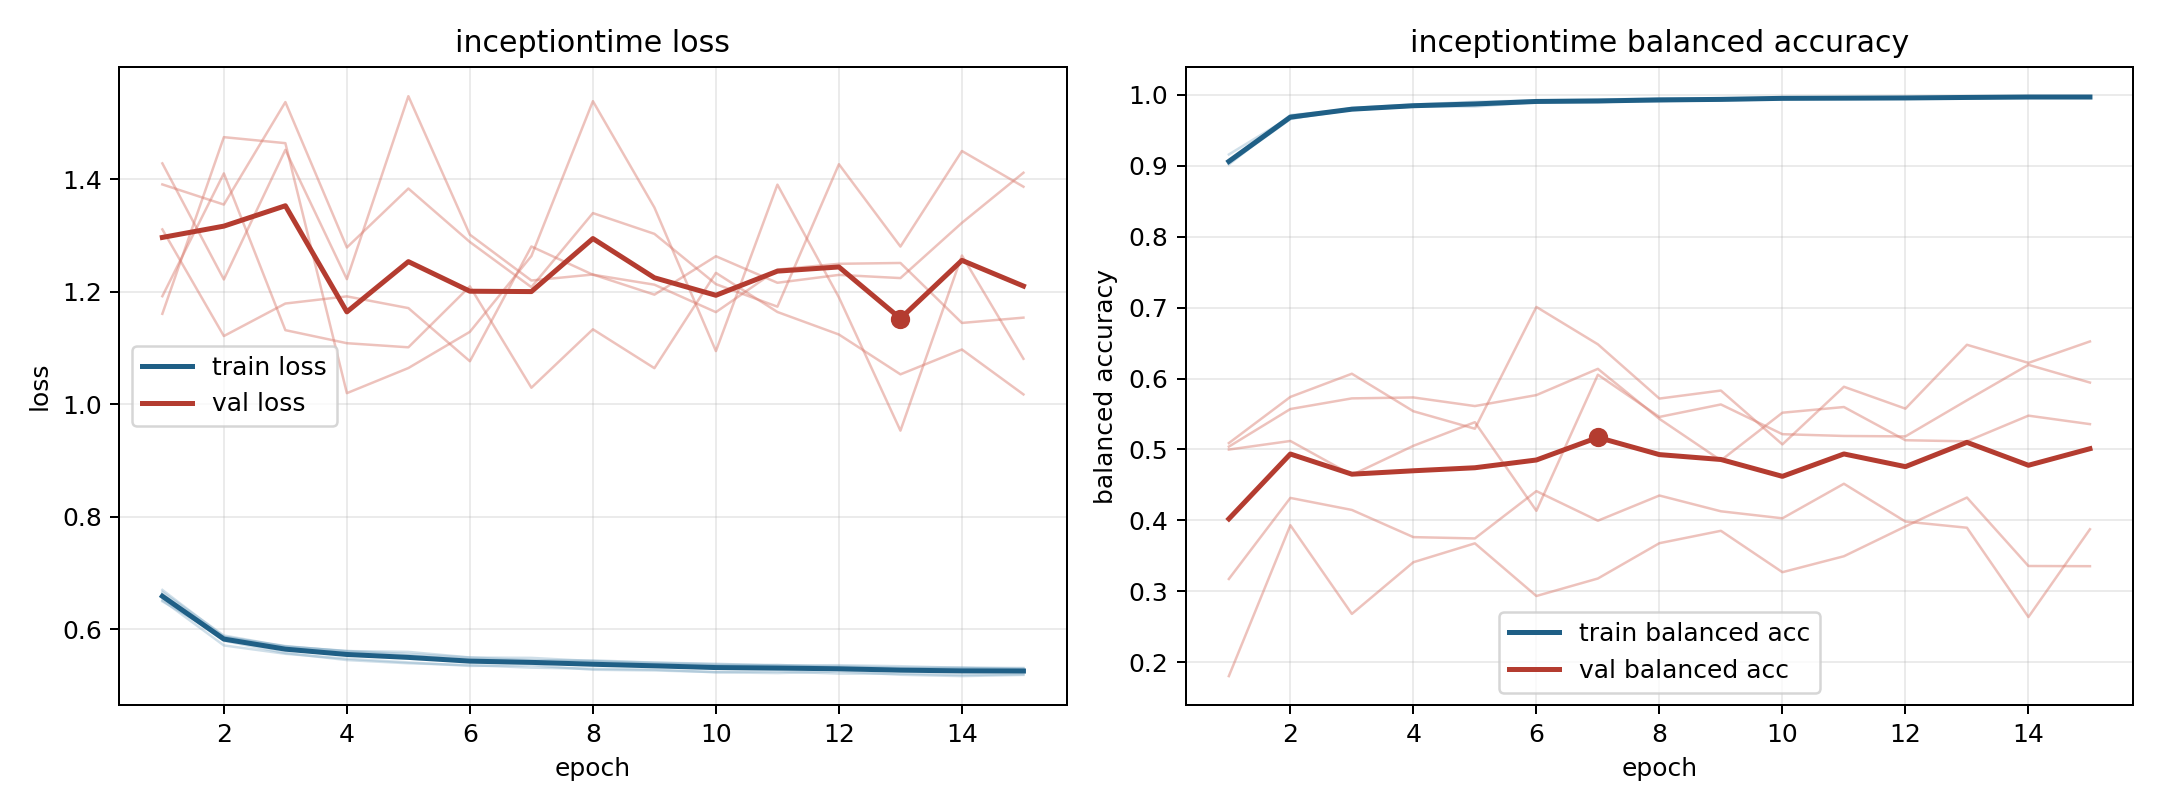

Values plotted in this chart, from the file beside it:
model, fold, epoch, train_loss, train_balanced_accuracy, val_loss, val_balanced_accuracy
inceptiontime, 1, 1, 0.6661, 0.9046, 1.311, 0.504
inceptiontime, 1, 2, 0.5889, 0.9662, 1.121, 0.557
inceptiontime, 1, 3, 0.5694, 0.9791, 1.179, 0.572
inceptiontime, 1, 4, 0.5614, 0.9838, 1.192, 0.5733
inceptiontime, 1, 5, 0.556, 0.9864, 1.171, 0.5612
inceptiontime, 1, 6, 0.5498, 0.9899, 1.076, 0.5766
inceptiontime, 1, 7, 0.5492, 0.9895, 1.281, 0.6137
inceptiontime, 1, 8, 0.5434, 0.9925, 1.23, 0.5432
inceptiontime, 1, 9, 0.5407, 0.994, 1.213, 0.4846
inceptiontime, 1, 10, 0.5376, 0.9957, 1.164, 0.5518
inceptiontime, 1, 11, 0.5357, 0.9953, 1.239, 0.5598
inceptiontime, 1, 12, 0.5361, 0.9951, 1.25, 0.513
inceptiontime, 1, 13, 0.5343, 0.9953, 1.251, 0.5114
inceptiontime, 1, 14, 0.5314, 0.9964, 1.145, 0.5477
inceptiontime, 1, 15, 0.5303, 0.9972, 1.154, 0.5357
inceptiontime, 2, 1, 0.6517, 0.9049, 1.428, 0.1804
inceptiontime, 2, 2, 0.5713, 0.9714, 1.222, 0.3931
inceptiontime, 2, 3, 0.5564, 0.9799, 1.452, 0.2681
inceptiontime, 2, 4, 0.5476, 0.985, 1.222, 0.341
inceptiontime, 2, 5, 0.5411, 0.9878, 1.548, 0.3676
inceptiontime, 2, 6, 0.5348, 0.9907, 1.302, 0.2934
inceptiontime, 2, 7, 0.5361, 0.9906, 1.22, 0.318
inceptiontime, 2, 8, 0.528, 0.9944, 1.231, 0.3678
inceptiontime, 2, 9, 0.5268, 0.994, 1.195, 0.3853
inceptiontime, 2, 10, 0.5238, 0.9947, 1.263, 0.3269
inceptiontime, 2, 11, 0.5251, 0.9949, 1.216, 0.3494
inceptiontime, 2, 12, 0.5212, 0.996, 1.23, 0.3914
inceptiontime, 2, 13, 0.5212, 0.9961, 1.224, 0.4322
inceptiontime, 2, 14, 0.5185, 0.997, 1.323, 0.3357
inceptiontime, 2, 15, 0.5201, 0.9966, 1.412, 0.3354
inceptiontime, 3, 1, 0.6565, 0.9036, 1.161, 0.509
inceptiontime, 3, 2, 0.5796, 0.9658, 1.475, 0.5741
inceptiontime, 3, 3, 0.5578, 0.9815, 1.464, 0.6068
inceptiontime, 3, 4, 0.5453, 0.9862, 1.02, 0.5539
inceptiontime, 3, 5, 0.5395, 0.9902, 1.064, 0.5292
inceptiontime, 3, 6, 0.5362, 0.9921, 1.129, 0.7009
inceptiontime, 3, 7, 0.5318, 0.9933, 1.264, 0.6482
inceptiontime, 3, 8, 0.5298, 0.9948, 1.539, 0.5718
inceptiontime, 3, 9, 0.5282, 0.9945, 1.35, 0.5831
inceptiontime, 3, 10, 0.5236, 0.9957, 1.095, 0.5071
inceptiontime, 3, 11, 0.5221, 0.9964, 1.39, 0.5884
inceptiontime, 3, 12, 0.5251, 0.9953, 1.19, 0.5575
inceptiontime, 3, 13, 0.5191, 0.9973, 0.9531, 0.6476
inceptiontime, 3, 14, 0.5167, 0.9981, 1.264, 0.6221
inceptiontime, 3, 15, 0.5189, 0.9973, 1.081, 0.6523
inceptiontime, 4, 1, 0.6497, 0.9159, 1.391, 0.3174
inceptiontime, 4, 2, 0.5864, 0.9688, 1.355, 0.4317
inceptiontime, 4, 3, 0.5692, 0.979, 1.537, 0.4147
inceptiontime, 4, 4, 0.5612, 0.9835, 1.279, 0.3764
inceptiontime, 4, 5, 0.5598, 0.9835, 1.384, 0.3745
inceptiontime, 4, 6, 0.5499, 0.9897, 1.289, 0.4413
inceptiontime, 4, 7, 0.5447, 0.9914, 1.208, 0.3995
inceptiontime, 4, 8, 0.5447, 0.9911, 1.34, 0.4351
inceptiontime, 4, 9, 0.5407, 0.9922, 1.303, 0.4128
inceptiontime, 4, 10, 0.5387, 0.9939, 1.214, 0.4029
inceptiontime, 4, 11, 0.5353, 0.9952, 1.174, 0.4516
inceptiontime, 4, 12, 0.5344, 0.9955, 1.427, 0.3983
inceptiontime, 4, 13, 0.5317, 0.9965, 1.28, 0.3896
inceptiontime, 4, 14, 0.5317, 0.9965, 1.45, 0.2637
inceptiontime, 4, 15, 0.5312, 0.9961, 1.387, 0.3875
... 15 more rows
